pico-8 play session: hold ← + tap ❎

[t = 2 s] hold ← ~2s, tap ❎ ~4×
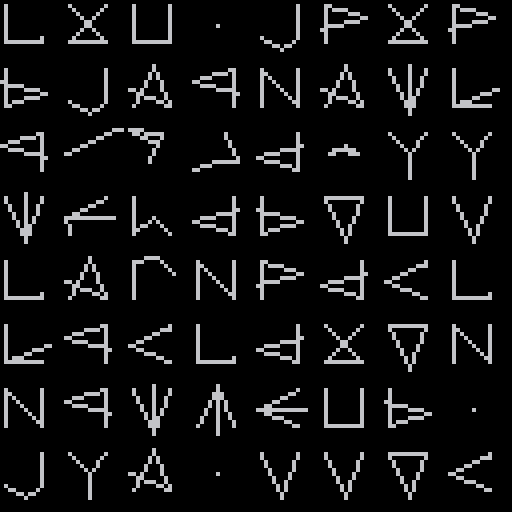
[t = 4 s] hold ← ~4s, tap ❎ ~7×
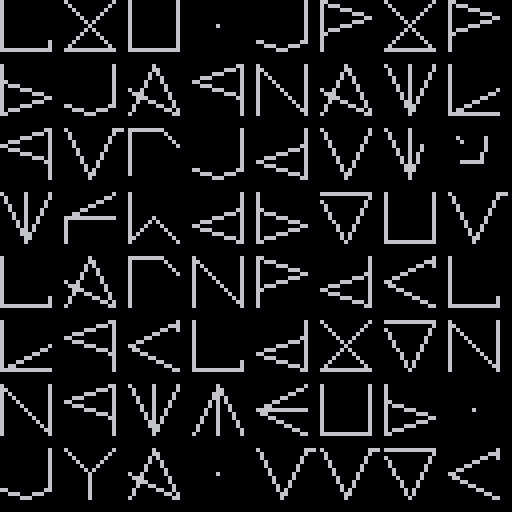
[t = 6 s] hold ← ~6s, tap ❎ ~10×
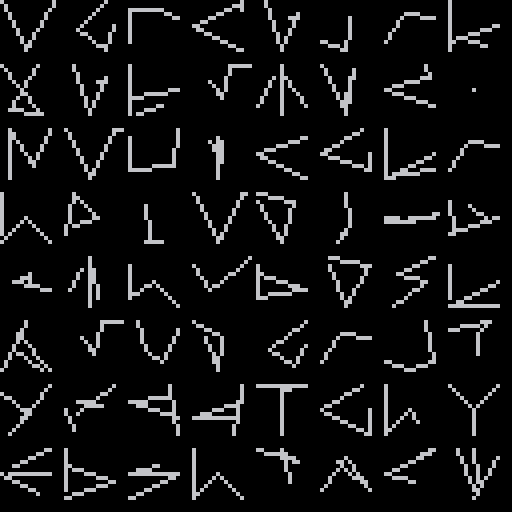
[t = 8 s] hold ← ~8s, tap ❎ ~14×
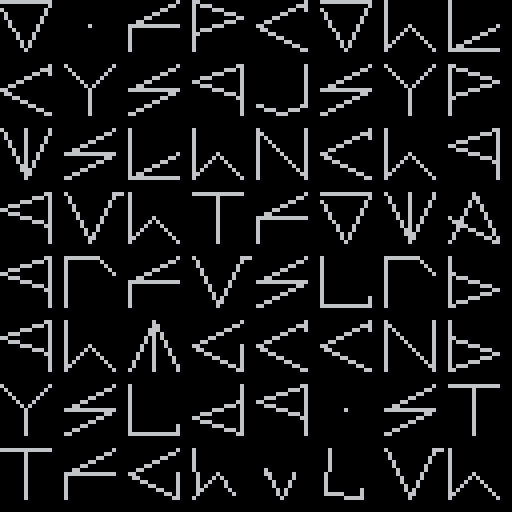

pico-8 cartridge
version 27
__lua__
function spr_to_pts(s)
	px=(s%16)*8
	py=(flr(s/16))*8
	ans={}
	for x=0,7 do
		for y=0,7 do
			c=sget(px+x,py+y)
			if c>0 then
				a={}
				a.x,a.y=x,y
				ans[c]=a
			end
		end
	end
	return ans
end

function pts_to_segments(pts)
	ans={}
	if pts[15]==nil then
		prev=nil
		for c,p in pairs(pts) do
			if prev~=nil then
				a={}
				a.x1,a.y1=prev.x,prev.y
				a.x2,a.y2=p.x,p.y
				ans[#ans+1]=a
			end
			prev=p
		end
	else
		hub=pts[15]
		for c,p in pairs(pts) do
			if c<15 then
				a={}
				a.x1,a.y1=hub.x,hub.y
				a.x2,a.y2=p.x,p.y
				ans[#ans+1]=a
			end
		end
	end
	return ans
end

ltr={}
function load_letter(c)
	pts=spr_to_pts(ord(c)-96)
	seg=pts_to_segments(pts)
	ltr[ord(c)]=seg
end

space={}
function setup_space()
	a={}
	a.x1,a.y1,a.x2,a.y2=3,3,3,3
	space[1]=a
	space[2]=a
	space[3]=a
end

function new_display_segment()
	local segment={}
	segment.cx1,segment.ty1,segment.tx2,segment.ty2=3,3,3,3
	segment.tx1,segment.cy1,segment.cx2,segment.cy2=3,3,3,3
	return segment
end

function new_display_cell()
	local cell={}
	cell[1]=new_display_segment()
	cell[2]=new_display_segment()
	cell[3]=new_display_segment()
	return cell
end

display={}
function setup_display()
	for y=1,8 do
		display[y]={}
		for x=1,8 do
			display[y][x]=new_display_cell()
		end
	end
end

function normalize(x,y)
	local c=sqrt(x*x+y*y)
	if c < 1 then
		return x,y
	end
	return x/c,y/c
end

function update_display_cell(col,row)
	local cell=display[row][col]
	for s=1,3 do
		dx1=cell[s].tx1-cell[s].cx1
		dy1=cell[s].ty1-cell[s].cy1
		dx1,dy1=normalize(dx1,dy1)
		dx2=cell[s].tx2-cell[s].cx2
		dy2=cell[s].ty2-cell[s].cy2
		dx2,dy2=normalize(dx2,dy2)
		cell[s].cx1+=dx1
		cell[s].cy1+=dy1
		cell[s].cx2+=dx2
		cell[s].cy2+=dy2
	end
	display[row][col]=cell
end

function draw_display_cell(col,row,size)
	x=(col-1)*size
	y=(row-1)*size
	local cell=display[row][col]
	for s in all(cell) do
		x1=x+(s.cx1)*size/8
		y1=y+(s.cy1)*size/8
		x2=x+(s.cx2)*size/8
		y2=y+(s.cy2)*size/8
		line(x1,y1,x2,y2)
	end
end

function set_target_ltr(col,row,c)
	local i=0
	local l=ltr[ord(c)]
	if l==nil then
		l=space
	end
	for a in all(l) do
		i+=1
		display[row][col][i].tx1=a.x1
		display[row][col][i].ty1=a.y1
		display[row][col][i].tx2=a.x2
		display[row][col][i].ty2=a.y2
	end
end

function _init()
	for l=ord("a"),ord("z") do
		load_letter(chr(l))
	end
	setup_space()
	setup_display()
end

t=0
function _update()
	local i=0
	for row=1,8 do
		for col=1,8 do
			update_display_cell(col,row)
			if btn(4) then
				set_target_ltr(col,row,chr(96))
			elseif btnp(5) then
				set_target_ltr(col,row,chr(96+flr(rnd(26))))
			else
				if (i%64==t%64) then
					set_target_ltr(col,row,chr(97+(t%26)))
				end
			end
			i+=1
		end
	end
	t+=0.5
end

t=0
function _draw()
	cls()
	for row=1,8 do
		for col=1,8 do
			draw_display_cell(col,row,16)
		end
	end
end
__gfx__
00000000000200001000000000000020000000100000001000000010000000101000000000010000000000101000000010000000000f00002000004010000020
00000000000000000000000000000010000000000000000000000000000000000000000000000000000000000000000000000000000000000000000040000000
00700700000000004000000000000000000000400000000000000000000000000000000000000000000000000000000000000000000000000000000000000000
0007700040000000000000003000000000000000f0000020f0000020200000400003000000000000000000000000002000000000000000000000000000000000
00077000000000000000003000000000300000000000000000000000000000000000000000000000000000000000000000000000000000000000000000000000
00700700000000000000000000000000000000000000000000000000000000000000000000000000400000200000000000000040000000000000000000000000
0000000010000030200000000000004000000020000000303000000000000030200000400032400000030000f000003020000030100200301000003000030000
00000000000000000000000000000000000000000000000000000000000000000000000000000000000000000000000000000000000000000000000000000000
20000000000000202000300000000010100300201000004010000034100200301000004010000020100000200000000000000000000000000000000000000000
00000000000000000000000000000000000000000000000000000000000000000000000000000000000000000000000000000000000000000000000000000000
00000030300000000000004000000000000000000000000000000000000000000000000000000000000000000000000000000000000000000000000000000000
000000000000000000000000200000300000000000000000000000000000000000000000000f0000000000000000000000000000000000000000000000000000
40000000000000400000000000000000000000000000000000000000000000000000000000000000000000000000000000000000000000000000000000000000
00000000000000000000000000000000000000000000000000000000000000000000000000000000000000000000000000000000000000000000000000000000
10000000000000101000000040000000000400002000003000020000000f00003000002000030000300000400000000000000000000000000000000000000000
